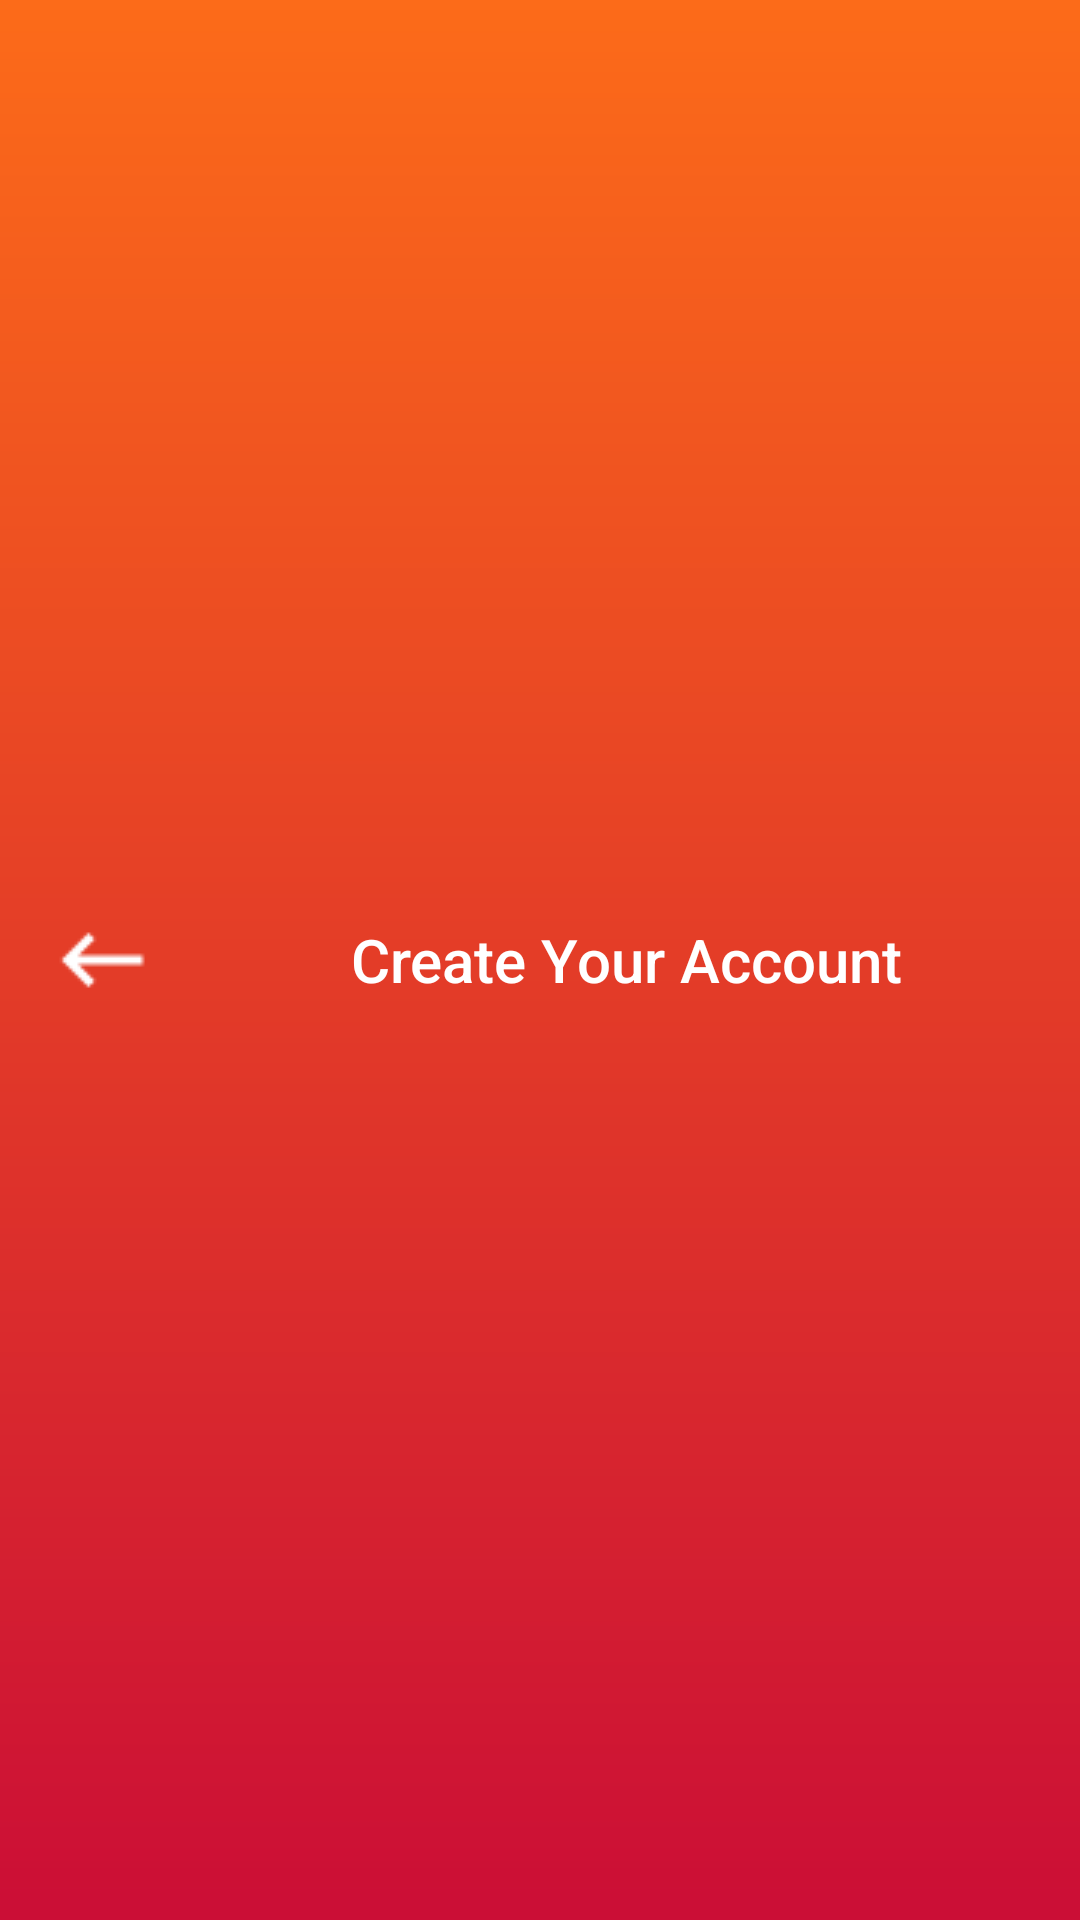

Write the Android layout XML for this screen, with the resource values it uses.
<!-- AndroidManifest.xml: application theme AppTheme.NoActionBar -->
<!-- res/layout/toolbar_signup.xml -->
<?xml version="1.0" encoding="utf-8"?>
<androidx.appcompat.widget.Toolbar
    xmlns:android="http://schemas.android.com/apk/res/android"
    android:layout_width="match_parent"
    android:layout_height="?attr/actionBarSize"
    android:id="@+id/tool_bar"
    android:background="@drawable/gradient_background">

    <ImageView
        android:layout_width="wrap_content"
        android:layout_height="wrap_content"
        android:src="@drawable/ic_keyboard_backspace"/>

    <TextView
        android:layout_width="wrap_content"
        android:layout_height="wrap_content"
        android:text="Create Your Account"
        android:textColor="@color/white"
        android:textSize="20sp"
        android:layout_marginStart="80dp"
        android:fontFamily="sans-serif-medium"/>

</androidx.appcompat.widget.Toolbar>
<!-- resources referenced by this layout -->
<resources>
  <color name="white">#FFFFFFFF</color>
  <!-- drawable gradient_background (drawable) -->
  <?xml version="1.0" encoding="utf-8"?>
  <shape xmlns:android="http://schemas.android.com/apk/res/android"
      android:shape="rectangle">
      <gradient
          android:angle="90"
          android:endColor="#fc6b19"
          android:startColor="#cb0e36" />
  </shape>
  <!-- drawable ic_keyboard_backspace: png bitmap (drawable, 232 bytes) -->
  <style name="AppTheme.NoActionBar" parent="Theme.AppCompat.Light.DarkActionBar">
          <item name="windowActionBar">false</item>
          <item name="windowNoTitle">true</item>
          <item name="android:statusBarColor" tools:targetApi="l">#fc6b19</item>
      </style>
</resources>
